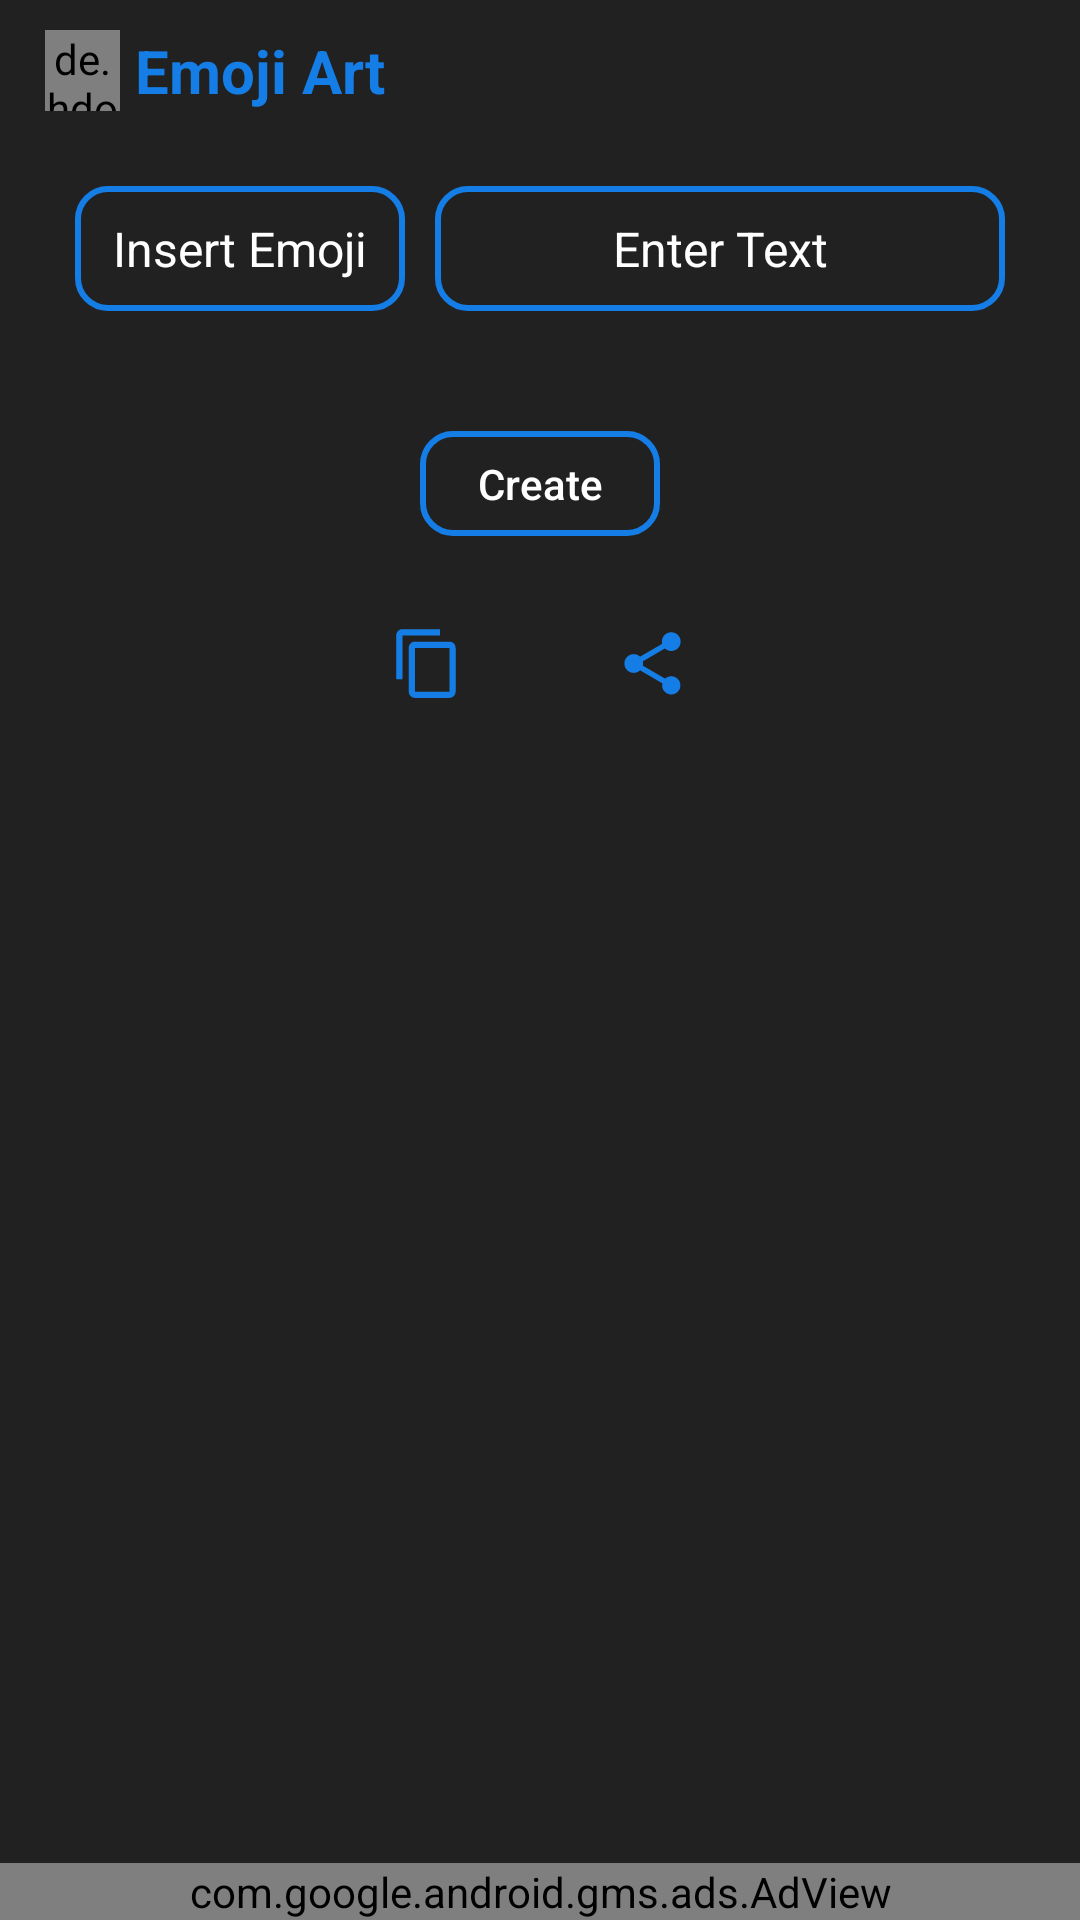

Layout XML and referenced resources for this Android screen:
<!-- AndroidManifest.xml: application theme AppTheme -->
<!-- res/layout/activity_emoji_art.xml -->
<?xml version="1.0" encoding="utf-8"?>
<RelativeLayout xmlns:android="http://schemas.android.com/apk/res/android"
    xmlns:app="http://schemas.android.com/apk/res-auto"
    xmlns:tools="http://schemas.android.com/tools"
    android:layout_width="match_parent"
    android:layout_height="match_parent"
    xmlns:ads="http://schemas.android.com/apk/res-auto"
    android:background="#212121"
    android:layout_gravity="center"
    tools:context=".EmojiArt">


    <com.google.android.gms.ads.AdView
        android:layout_centerHorizontal="true"
        android:layout_alignParentBottom="true"
        android:id="@+id/adView"
        android:layout_width="match_parent"
        android:layout_height="wrap_content"
        ads:adSize="FULL_BANNER"
        ads:adUnitId="@string/banner_ad_unit_id"/>

    <androidx.core.widget.NestedScrollView
        android:layout_above="@id/adView"
        android:layout_width="match_parent"
        android:layout_height="match_parent"
        android:fillViewport="true"
        app:layout_behavior="@string/appbar_scrolling_view_behavior">

            <LinearLayout
                android:layout_width="match_parent"
                android:layout_height="wrap_content"
                android:orientation="vertical">
                <LinearLayout
                    android:layout_width="match_parent"
                    android:layout_height="wrap_content"
                    android:layout_gravity="center"
                    android:orientation="vertical">

                    <LinearLayout
                        android:layout_marginTop="10dp"
                        android:layout_marginLeft="15dp"
                        android:layout_width="wrap_content"
                        android:layout_height="wrap_content"
                        android:orientation="horizontal">

                        <de.hdodenhof.circleimageview.CircleImageView
                            android:id="@+id/about"
                            android:layout_width="25dp"
                            android:layout_height="match_parent"
                            android:src="@drawable/about_icon"/>
                        <TextView
                            android:id="@+id/labelText"
                            android:layout_marginLeft="5dp"
                            android:layout_width="wrap_content"
                            android:layout_height="wrap_content"
                            android:text="Emoji Art"
                            android:textAlignment="center"
                            android:textColor="#157DE6"
                            android:textSize="20dp"
                            android:textStyle="bold"
                            android:gravity="center_horizontal" />
                    </LinearLayout>


                </LinearLayout>

                <LinearLayout
                    android:layout_margin="25dp"
                    android:layout_width="match_parent"
                    android:layout_height="wrap_content"
                    android:layout_gravity="left"
                    android:orientation="horizontal">

                    <EditText
                        android:id="@+id/etemoji"
                        android:layout_width="110dp"
                        android:layout_height="wrap_content"
                        android:background="@drawable/bg_blood_shape"
                        android:gravity="start|top"
                        android:hint="Insert Emoji"
                        android:lines="1"
                        android:maxLength="3"
                        android:padding="10dp"
                        android:textAlignment="center"
                        android:textColor="#FFF"
                        android:textColorHint="#FFF"
                        android:textSize="16sp"
                        tools:ignore="RtlCompat" />

                    <LinearLayout
                        android:layout_width="match_parent"
                        android:layout_height="wrap_content"
                        android:layout_marginLeft="10dp"
                        android:background="@drawable/bg_blood_shape"
                        android:padding="10dp">

                        <EditText
                            android:id="@+id/ettext"
                            android:layout_width="match_parent"
                            android:layout_height="wrap_content"
                            android:background="@color/Transparent"
                            android:gravity="start|top"
                            android:hint="Enter Text"
                            android:inputType="text"
                            android:lines="1"
                            android:textAlignment="center"
                            android:textColor="#FFF"
                            android:textColorHint="#FFF"
                            android:textSize="16sp"
                            tools:ignore="RtlCompat" />


                    </LinearLayout>


                </LinearLayout>

                <LinearLayout
                    android:layout_width="wrap_content"
                    android:layout_height="wrap_content"
                    android:layout_gravity="center"
                    android:layout_marginTop="15dp"
                    android:orientation="vertical">

                    <Button
                        android:textAllCaps="false"
                        android:id="@+id/btnsubmit"
                        android:layout_width="80dp"
                        android:layout_height="35dp"
                        android:background="@drawable/bg_blood_shape"
                        android:text="Create"
                        android:textColor="#FFFFFF" />

                </LinearLayout>

                <LinearLayout
                    android:layout_width="wrap_content"
                    android:layout_height="wrap_content"
                    android:layout_gravity="center"
                    android:gravity="center"
                    android:layout_marginTop="30dp"
                    android:orientation="horizontal">

                    <ImageView
                        android:id="@+id/copy3"
                        android:layout_width="25dp"
                        android:layout_height="25dp"
                        android:layout_marginRight="25dp"
                        android:src="@drawable/copy_blue" />

                    <ImageView
                        android:id="@+id/share3"
                        android:layout_width="25dp"
                        android:layout_height="25dp"
                        android:layout_marginLeft="25dp"
                        android:src="@drawable/share_blue" />

                </LinearLayout>


                <TextView
                    android:layout_marginTop="20dp"
                    android:id="@+id/tvout"
                    android:layout_width="wrap_content"
                    android:layout_height="wrap_content"
                    android:layout_gravity="center"
                    android:fontFamily="serif"
                    android:gravity="center_horizontal"
                    android:textAlignment="center"
                    android:textColor="#FFF"
                    android:textIsSelectable="true"
                    android:textSize="12sp" />

            </LinearLayout>

    </androidx.core.widget.NestedScrollView>


</RelativeLayout>
<!-- resources referenced by this layout -->
<resources>
  <color name="Transparent">#00ff001C</color>
  <!-- drawable about_icon: jpg bitmap (drawable, 22579 bytes) -->
  <!-- drawable bg_blood_shape (drawable) -->
  <?xml version="1.0" encoding="utf-8"?>
  <shape xmlns:android="http://schemas.android.com/apk/res/android"
      android:shape="rectangle">
  
      <solid android:color="@color/Transparent"/>
      <corners android:radius="10dp"/>
      <stroke android:width="2dp"
          android:color="#157DE6"/>
  
  
  
  </shape>
  <!-- drawable copy_blue (drawable) -->
  <vector android:height="24dp" android:tint="#157DE6"
      android:viewportHeight="24.0" android:viewportWidth="24.0"
      android:width="24dp" xmlns:android="http://schemas.android.com/apk/res/android">
      <path android:fillColor="#FF000000" android:pathData="M16,1L4,1c-1.1,0 -2,0.9 -2,2v14h2L4,3h12L16,1zM19,5L8,5c-1.1,0 -2,0.9 -2,2v14c0,1.1 0.9,2 2,2h11c1.1,0 2,-0.9 2,-2L21,7c0,-1.1 -0.9,-2 -2,-2zM19,21L8,21L8,7h11v14z"/>
  </vector>
  <!-- drawable share_blue (drawable) -->
  <vector android:height="24dp" android:tint="#157DE6"
      android:viewportHeight="24.0" android:viewportWidth="24.0"
      android:width="24dp" xmlns:android="http://schemas.android.com/apk/res/android">
      <path android:fillColor="#FF000000" android:pathData="M18,16.08c-0.76,0 -1.44,0.3 -1.96,0.77L8.91,12.7c0.05,-0.23 0.09,-0.46 0.09,-0.7s-0.04,-0.47 -0.09,-0.7l7.05,-4.11c0.54,0.5 1.25,0.81 2.04,0.81 1.66,0 3,-1.34 3,-3s-1.34,-3 -3,-3 -3,1.34 -3,3c0,0.24 0.04,0.47 0.09,0.7L8.04,9.81C7.5,9.31 6.79,9 6,9c-1.66,0 -3,1.34 -3,3s1.34,3 3,3c0.79,0 1.5,-0.31 2.04,-0.81l7.12,4.16c-0.05,0.21 -0.08,0.43 -0.08,0.65 0,1.61 1.31,2.92 2.92,2.92 1.61,0 2.92,-1.31 2.92,-2.92s-1.31,-2.92 -2.92,-2.92z"/>
  </vector>
  <string name="banner_ad_unit_id">ca-app-pub-1276360114688784/7213846580</string>
  <style name="AppTheme" parent="Theme.AppCompat.Light.NoActionBar">
          
          <item name="colorPrimary">@color/colorPrimary</item>
          <item name="colorPrimaryDark">@color/colorPrimaryDark</item>
          <item name="colorAccent">@color/colorAccent</item>
      </style>
  <color name="colorPrimary">#157DE6</color>
  <color name="colorPrimaryDark">#212121</color>
  <color name="colorAccent">#157DE6</color>
</resources>
